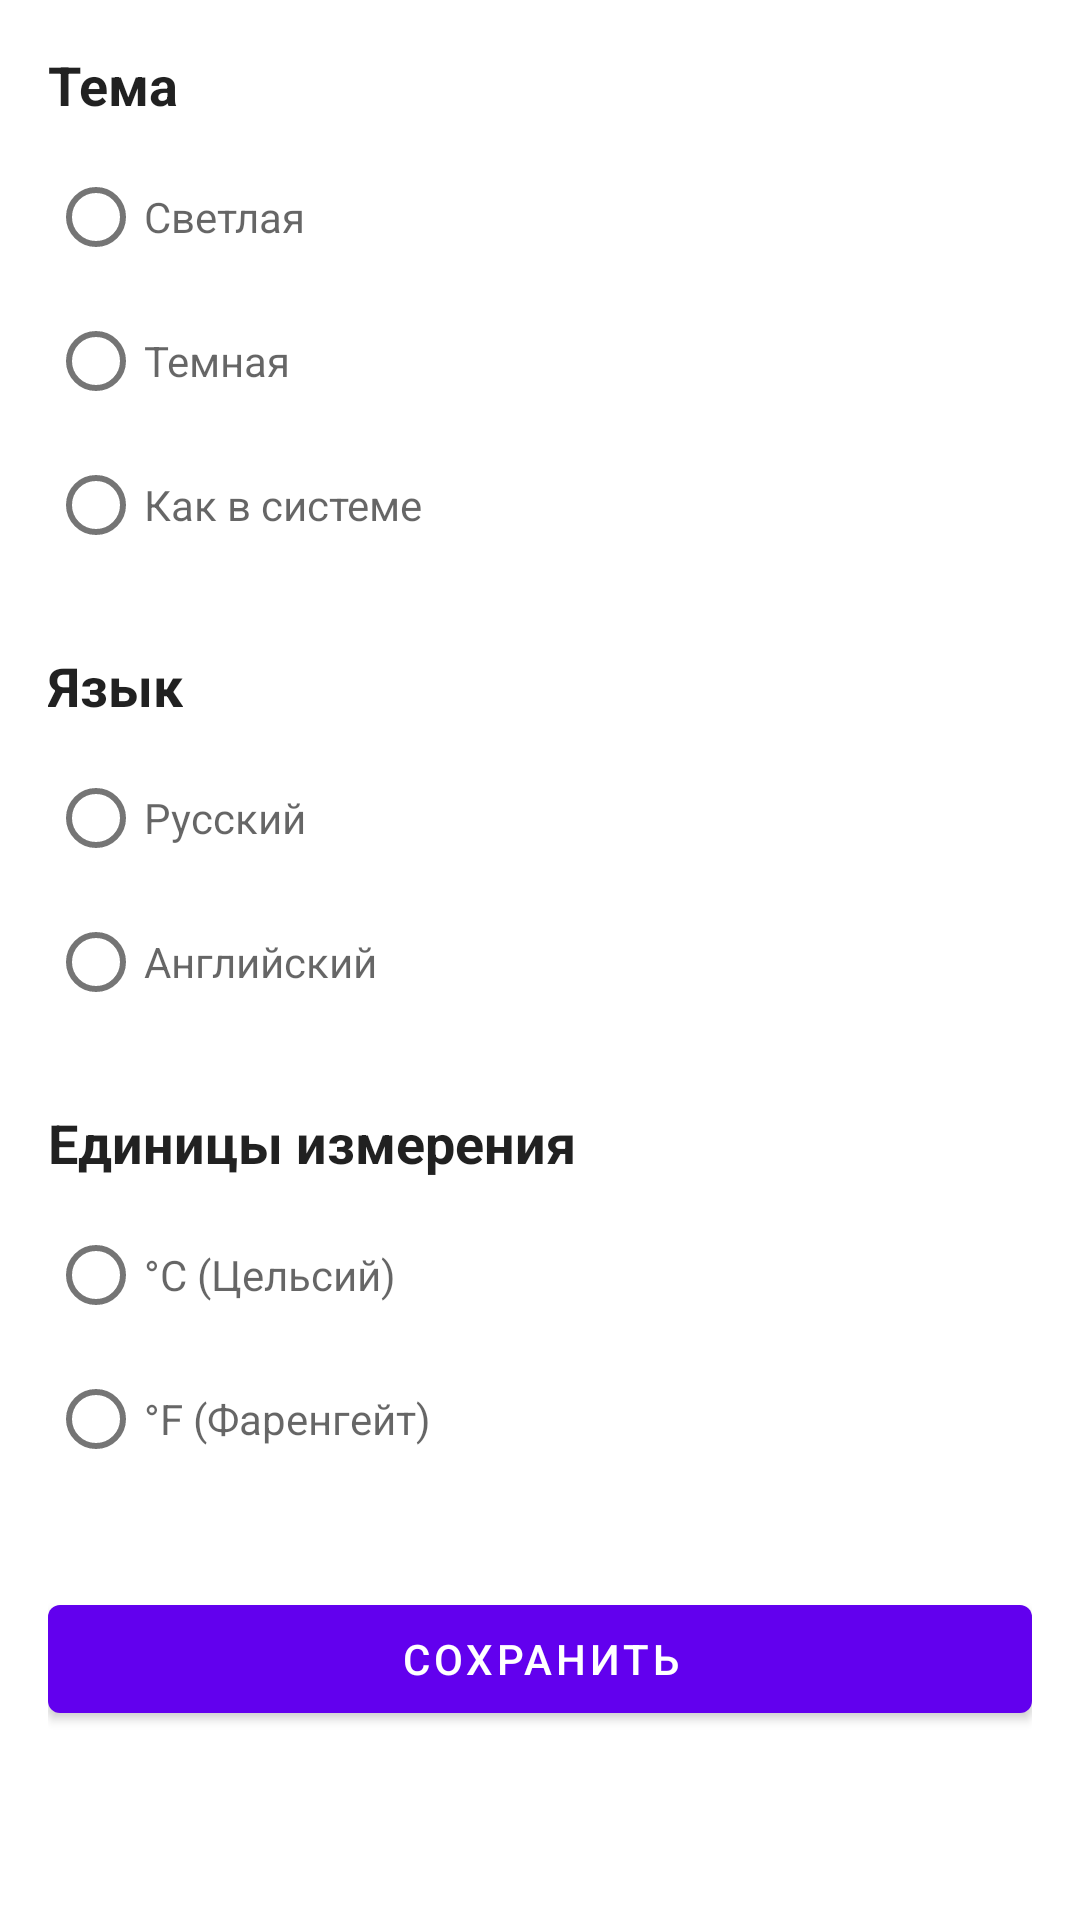

Layout XML and referenced resources for this Android screen:
<!-- AndroidManifest.xml: application theme AppTheme -->
<!-- res/layout/fragment_settings.xml -->
<?xml version="1.0" encoding="utf-8"?>
<ScrollView xmlns:android="http://schemas.android.com/apk/res/android"
    xmlns:app="http://schemas.android.com/apk/res-auto"
    android:layout_width="match_parent"
    android:layout_height="match_parent"
    android:background="?android:attr/windowBackground"> <LinearLayout
    android:layout_width="match_parent"
    android:layout_height="wrap_content"
    android:orientation="vertical"
    android:padding="16dp">

    <TextView
        android:layout_width="wrap_content"
        android:layout_height="wrap_content"
        android:text="@string/theme"
        android:textSize="18sp"
        android:textStyle="bold"
        android:textColor="?android:attr/textColorPrimary"
        android:layout_marginBottom="8dp" />

    <RadioGroup
        android:id="@+id/themeRadioGroup"
        android:layout_width="match_parent"
        android:layout_height="wrap_content"
        android:layout_marginBottom="24dp">

        <RadioButton
            android:id="@+id/lightThemeRadio"
            android:layout_width="match_parent"
            android:layout_height="wrap_content"
            android:text="@string/light_theme"
            android:textColor="?android:attr/textColorSecondary" />

        <RadioButton
            android:id="@+id/darkThemeRadio"
            android:layout_width="match_parent"
            android:layout_height="wrap_content"
            android:text="@string/dark_theme"
            android:textColor="?android:attr/textColorSecondary" />

        <RadioButton
            android:id="@+id/systemThemeRadio"
            android:layout_width="match_parent"
            android:layout_height="wrap_content"
            android:text="@string/system_theme"
            android:textColor="?android:attr/textColorSecondary" />

    </RadioGroup>

    <TextView
        android:layout_width="wrap_content"
        android:layout_height="wrap_content"
        android:text="@string/language"
        android:textSize="18sp"
        android:textStyle="bold"
        android:textColor="?android:attr/textColorPrimary"
        android:layout_marginBottom="8dp" />

    <RadioGroup
        android:id="@+id/languageRadioGroup"
        android:layout_width="match_parent"
        android:layout_height="wrap_content"
        android:layout_marginBottom="24dp">

        <RadioButton
            android:id="@+id/russianRadio"
            android:layout_width="match_parent"
            android:layout_height="wrap_content"
            android:text="@string/russian"
            android:textColor="?android:attr/textColorSecondary" />

        <RadioButton
            android:id="@+id/englishRadio"
            android:layout_width="match_parent"
            android:layout_height="wrap_content"
            android:text="@string/english"
            android:textColor="?android:attr/textColorSecondary" />

    </RadioGroup>

    <TextView
        android:layout_width="wrap_content"
        android:layout_height="wrap_content"
        android:text="@string/units"
        android:textSize="18sp"
        android:textStyle="bold"
        android:textColor="?android:attr/textColorPrimary"
        android:layout_marginBottom="8dp" />

    <RadioGroup
        android:id="@+id/unitsRadioGroup"
        android:layout_width="match_parent"
        android:layout_height="wrap_content"
        android:layout_marginBottom="32dp">

        <RadioButton
            android:id="@+id/celsiusRadio"
            android:layout_width="match_parent"
            android:layout_height="wrap_content"
            android:text="@string/celsius"
            android:textColor="?android:attr/textColorSecondary" />

        <RadioButton
            android:id="@+id/fahrenheitRadio"
            android:layout_width="match_parent"
            android:layout_height="wrap_content"
            android:text="@string/fahrenheit"
            android:textColor="?android:attr/textColorSecondary" />

    </RadioGroup>

    <Button
        android:id="@+id/saveButton"
        android:layout_width="match_parent"
        android:layout_height="wrap_content"
        android:text="@string/save" />

</LinearLayout>

</ScrollView>
<!-- resources referenced by this layout -->
<resources>
  <string name="celsius">°C (Цельсий)</string>
  <string name="dark_theme">Темная</string>
  <string name="english">Английский</string>
  <string name="fahrenheit">°F (Фаренгейт)</string>
  <string name="language">Язык</string>
  <string name="light_theme">Светлая</string>
  <string name="russian">Русский</string>
  <string name="save">Сохранить</string>
  <string name="system_theme">Как в системе</string>
  <string name="theme">Тема</string>
  <string name="units">Единицы измерения</string>
</resources>
